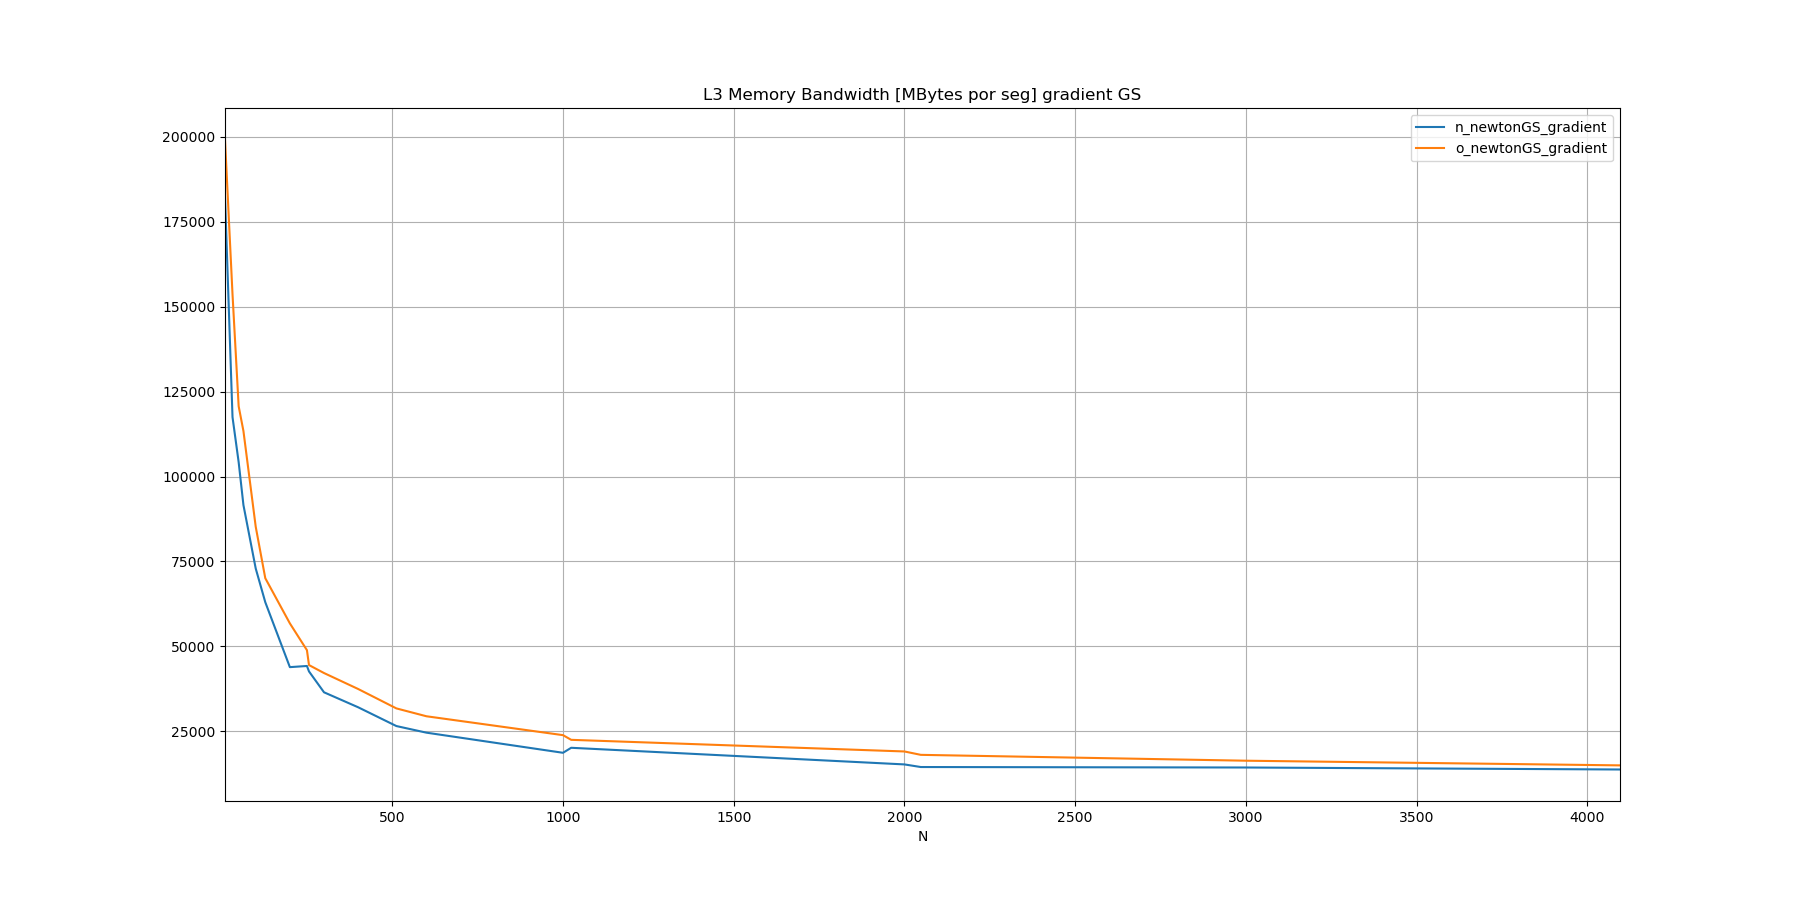

Values plotted in this chart, from the file beside it:
N, n_newtonGS_gradient, o_newtonGS_gradient
10, 182390, 199190
32, 117485, 153653
50, 104232, 120688
64, 91601, 113389
100, 72927, 85209
128, 63011, 70078
200, 43902, 56783
250, 44242, 48893
256, 42642, 44511
300, 36498, 42166
400, 32090, 37469
512, 26563, 31757
600, 24617, 29443
1000, 18694, 23886
1024, 20167, 22508
2000, 15272, 19085
2048, 14503, 18088
3000, 14364, 16363
4096, 13776, 14989
